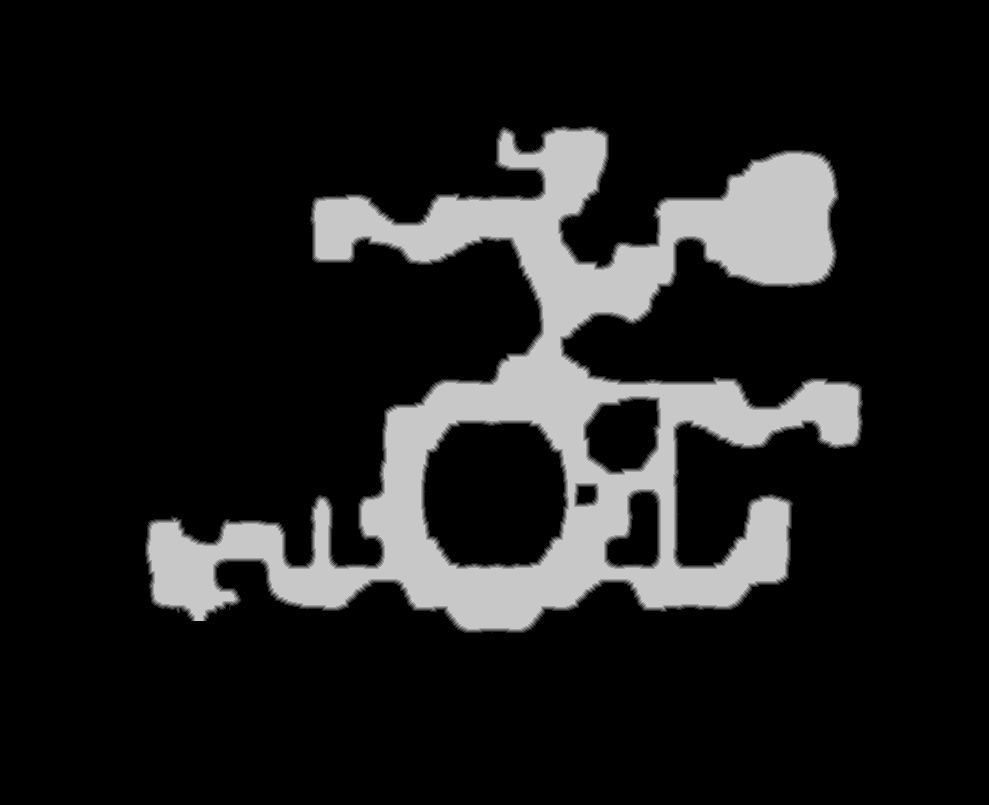

The file beside this chart, header and first rows:
source	tdt_hull melee
truth	truth_28178a2dc48.tsv
width	989
height	805
nibble	0	668543
nibble	1	6696
nibble	2	6667
nibble	3	6665
nibble	4	6640
nibble	5	100934
